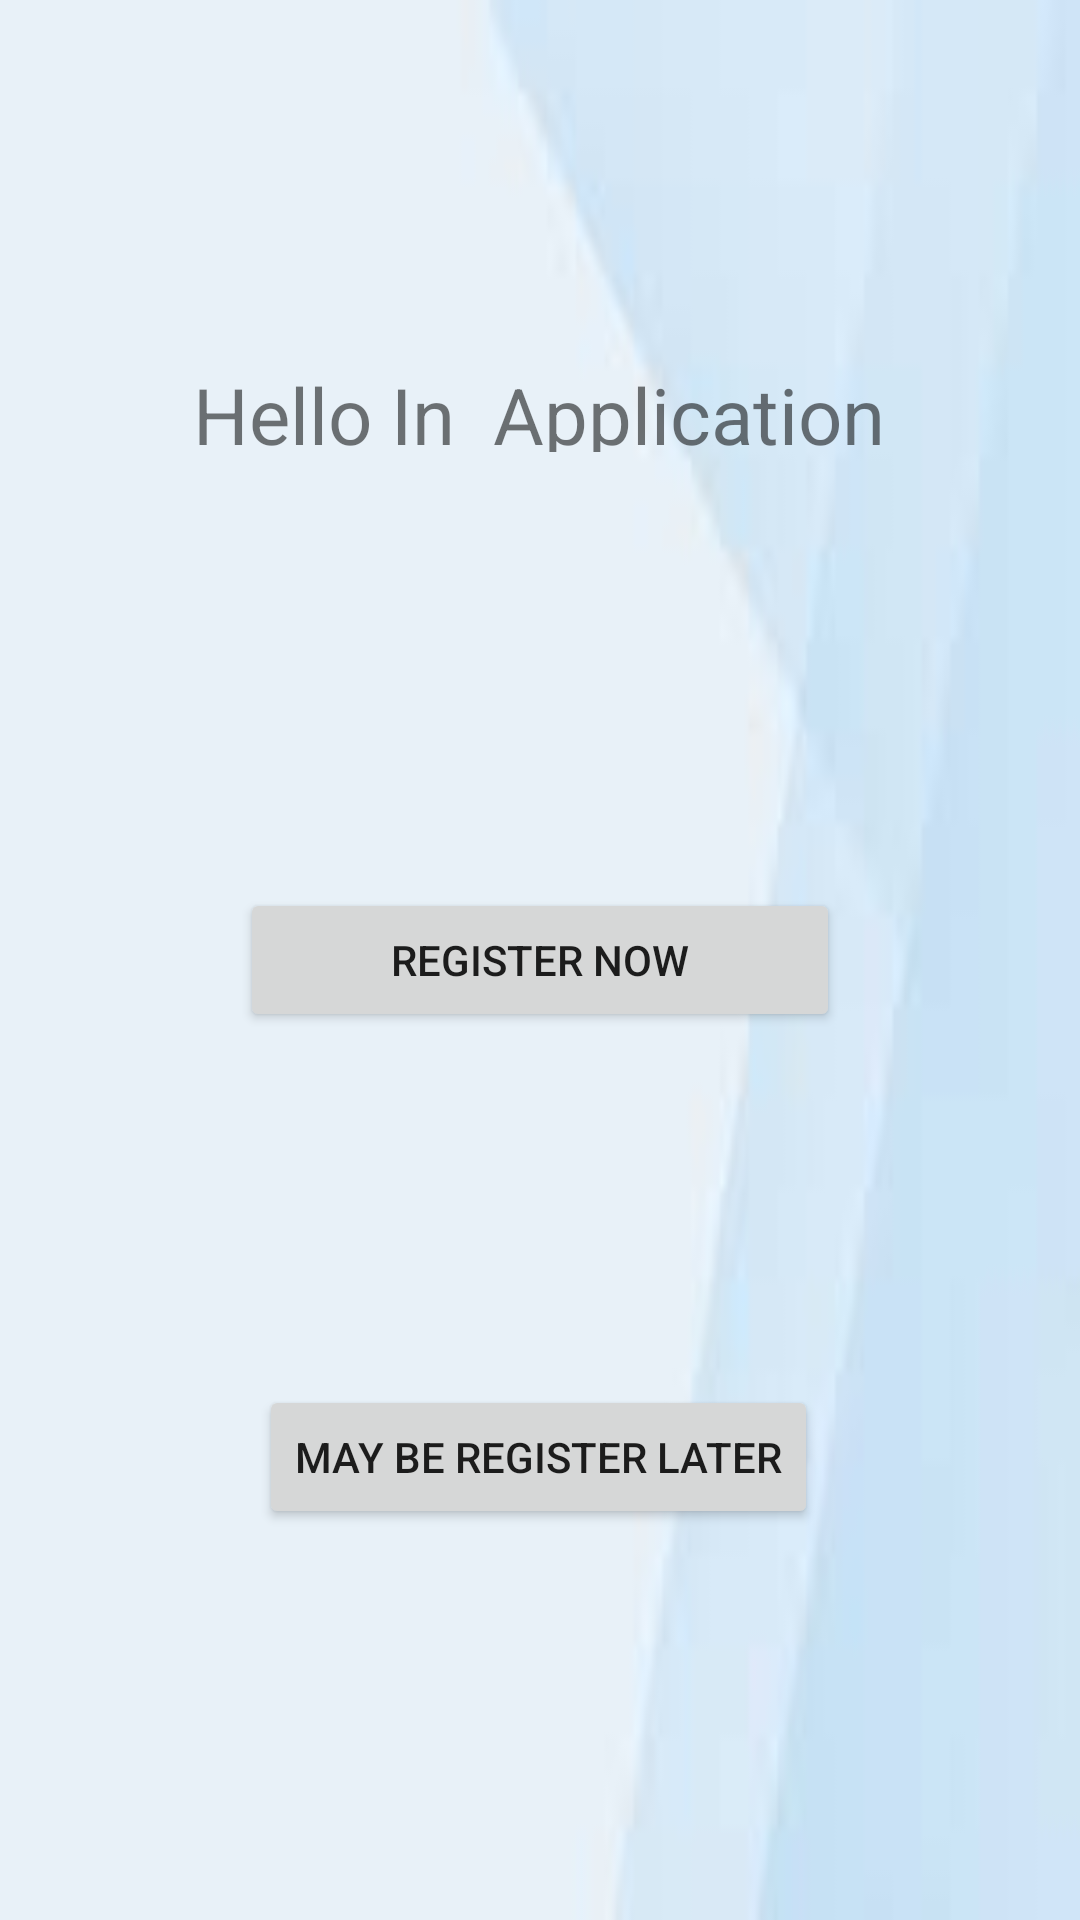

Here is an Android app screen rendered from its layout file. Give the layout XML and the strings, colors and styles it references.
<!-- AndroidManifest.xml: application theme Theme.AndroidBroject -->
<!-- res/layout/activity_main.xml -->
<?xml version="1.0" encoding="utf-8"?>
<androidx.constraintlayout.widget.ConstraintLayout xmlns:android="http://schemas.android.com/apk/res/android"
    xmlns:app="http://schemas.android.com/apk/res-auto"
    xmlns:tools="http://schemas.android.com/tools"
    android:layout_width="match_parent"
    android:layout_height="match_parent"
    android:background="@drawable/back"
    tools:context=".MainActivity"








    >

    <Button
        android:id="@+id/btn1"
        android:layout_width="200dp"
        android:layout_height="wrap_content"
        android:text="register now"
        app:cornerRadius="50dp"
        app:layout_constraintBottom_toBottomOf="parent"
        app:layout_constraintEnd_toEndOf="parent"
        app:layout_constraintStart_toStartOf="parent"
        app:layout_constraintTop_toTopOf="parent" />

    <TextView
        android:id="@+id/textView"
        android:layout_width="300dp"
        android:layout_height="30dp"
        android:text="Hello In  Application"
        android:textAlignment="center"
        android:textSize="26sp"
        app:layout_constraintBottom_toBottomOf="parent"
        app:layout_constraintEnd_toEndOf="parent"
        app:layout_constraintHorizontal_bias="0.495"
        app:layout_constraintStart_toStartOf="parent"
        app:layout_constraintTop_toTopOf="parent"
        app:layout_constraintVertical_bias="0.198" />

    <Button
        android:id="@+id/booking"
        android:layout_width="wrap_content"
        android:layout_height="wrap_content"
        android:text="may be register later"
        app:cornerRadius="50dp"
        app:layout_constraintBottom_toBottomOf="parent"
        app:layout_constraintEnd_toEndOf="parent"
        app:layout_constraintHorizontal_bias="0.498"
        app:layout_constraintStart_toStartOf="parent"
        app:layout_constraintTop_toTopOf="parent"
        app:layout_constraintVertical_bias="0.78" />
</androidx.constraintlayout.widget.ConstraintLayout>
<!-- resources referenced by this layout -->
<resources>
  <!-- drawable back: jpg bitmap (drawable, 1046 bytes) -->
  <style name="Theme.AndroidBroject" parent="Theme.MaterialComponents.DayNight.DarkActionBar">
          
          <item name="colorPrimary">@color/purple_500</item>
          <item name="colorPrimaryVariant">@color/purple_700</item>
          <item name="colorOnPrimary">@color/white</item>
          
          <item name="colorSecondary">@color/teal_200</item>
          <item name="colorSecondaryVariant">@color/teal_700</item>
          <item name="colorOnSecondary">@color/black</item>
          
          <item name="android:statusBarColor">?attr/colorPrimaryVariant</item>
          
      </style>
  <!-- not gathered from this repository: default colours our renderer supplied (Android Studio template values) -->
  <color name="purple_500">#FF6200EE</color>
  <color name="purple_700">#FF3700B3</color>
  <color name="teal_200">#FF03DAC5</color>
  <color name="teal_700">#FF018786</color>
  <color name="black">#FF000000</color>
  <color name="white">#FFFFFFFF</color>
</resources>
